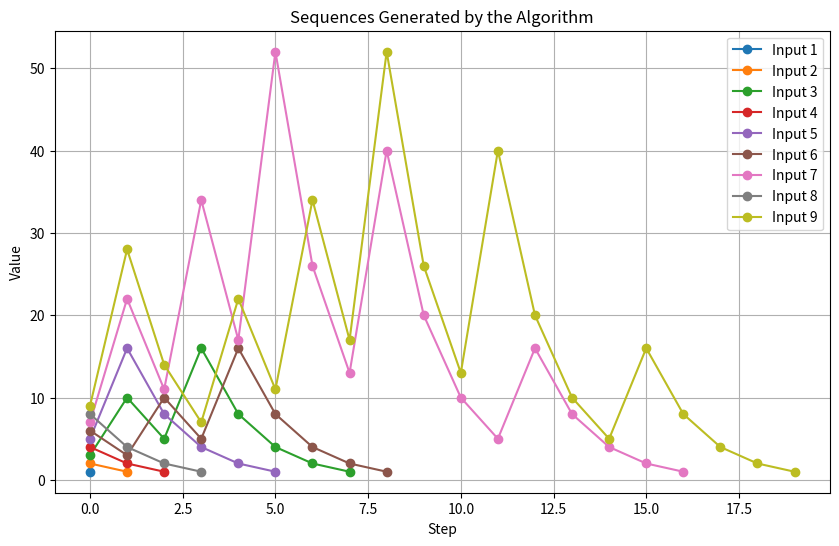

Reproduce this figure in Python.
import matplotlib.pyplot as plt

def process_number(num):
    sequence = [num]
    
    while num != 1:
        if num % 2 != 0:
            num = num * 3 + 1
        else:
            num = num // 2
        sequence.append(num)
    
    return sequence

def plot_sequences(all_sequences):
    plt.figure(figsize=(10, 6))
    for i, sequence in enumerate(all_sequences, start=1):
        plt.plot(sequence, marker='o', linestyle='-', label=f'Input {i}')

    plt.title("Sequences Generated by the Algorithm")
    plt.xlabel("Step")
    plt.ylabel("Value")
    plt.grid(True)
    plt.legend()
    plt.show()

def main():
    all_sequences = []
    for num in range(1, 10):
        sequence = process_number(num)
        all_sequences.append(sequence)

    plot_sequences(all_sequences)

if __name__ == "__main__":
    main()
